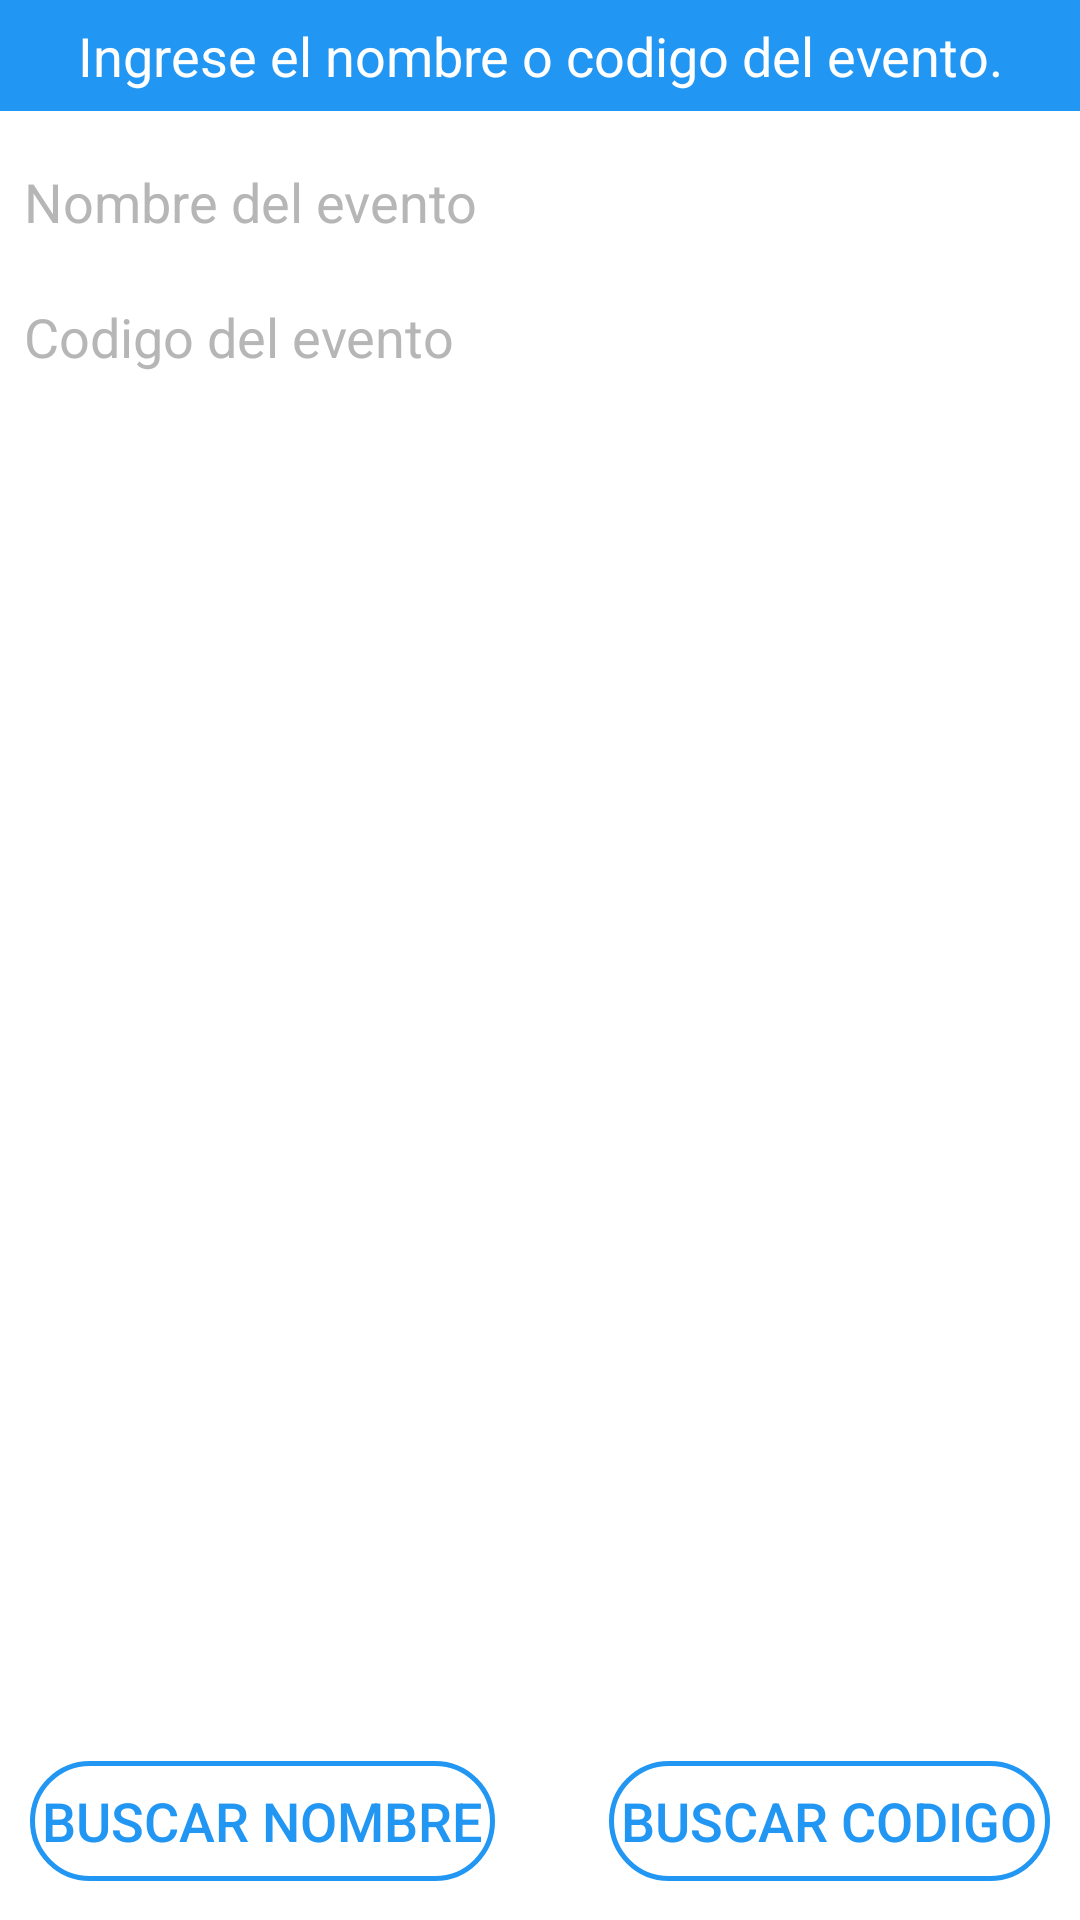

Layout XML and referenced resources for this Android screen:
<!-- AndroidManifest.xml: application theme AppTheme -->
<!-- res/layout/dialogo_buscar_evento.xml -->
<RelativeLayout xmlns:android="http://schemas.android.com/apk/res/android"
    xmlns:tools="http://schemas.android.com/tools"
    android:layout_width="match_parent"
    android:layout_height="200dp"
    android:background="@color/colorVentana"
    android:orientation="vertical">

    <TextView
        android:id="@+id/tvDiagTitulo"
        android:layout_width="match_parent"
        android:layout_height="37dp"
        android:layout_marginTop="0dp"
        android:background="@color/colorPrimary"
        android:gravity="center_vertical"
        android:text="@string/tituloDiaBuscarEvento"
        android:textAlignment="center"
        android:textColor="@android:color/background_light"
        android:textSize="18sp" />

    <EditText
        android:id="@+id/diaNombreEvento"
        android:layout_width="match_parent"
        android:layout_height="wrap_content"
        android:layout_marginLeft="4dp"
        android:layout_marginTop="45dp"
        android:layout_marginRight="4dp"
        android:hint="@string/nombreEvento"
        android:inputType="text"
        android:textColor="@color/colorLetraPrincipal"
        android:textColorHint="@color/colorLetrasHint"
        tools:text="@string/nombreEvento" />

    <EditText
        android:id="@+id/diaCodigoEvento"
        android:layout_width="match_parent"
        android:layout_height="wrap_content"
        android:layout_marginLeft="4dp"
        android:layout_marginTop="90dp"
        android:layout_marginRight="4dp"
        android:layout_marginBottom="16dp"
        android:fontFamily="sans-serif"
        android:hint="@string/codigoEvento"
        android:inputType="number"
        android:textColor="@color/colorLetraPrincipal"
        android:textColorHint="@color/colorLetrasHint"
        tools:text="@string/codigoEvento" />

    <LinearLayout
        android:layout_width="wrap_content"
        android:layout_height="48dp"
        android:layout_alignParentStart="true"
        android:layout_alignParentEnd="true"
        android:layout_alignParentBottom="true"
        android:layout_marginStart="10dp"
        android:layout_marginEnd="10dp"
        android:layout_marginBottom="5dp"
        android:orientation="horizontal">

        <Button
            android:id="@+id/btnDiaBusNombre"
            android:layout_width="wrap_content"
            android:layout_height="40dp"
            android:layout_weight="1"
            android:background="@drawable/btn_aceptar"
            android:onClick="onClickGuiaUsc"
            android:text="@string/btnDiaBusNombre"
            android:textColor="@drawable/txt_btn_aceptar"
            android:textSize="18sp" />

        <View
            android:id="@+id/view"
            android:layout_width="30dp"
            android:layout_height="match_parent"
            android:layout_weight="1" />

        <Button
            android:id="@+id/btnDiaBusCodigo"
            android:layout_width="wrap_content"
            android:layout_height="40dp"
            android:layout_weight="1"
            android:background="@drawable/btn_aceptar"
            android:onClick="onClickGuiaUsc"
            android:text="@string/btnDiaBusCodigo"
            android:textColor="@drawable/txt_btn_aceptar"
            android:textSize="18sp" />

    </LinearLayout>

</RelativeLayout>
<!-- resources referenced by this layout -->
<resources>
  <color name="colorLetraPrincipal">#757575</color>
  <color name="colorLetrasHint">#B6B6B6</color>
  <color name="colorPrimary">#2196F3</color>
  <color name="colorVentana">#FFFFFF</color>
  <!-- drawable btn_aceptar (drawable) -->
  <?xml version="1.0" encoding="utf-8"?>
  <shape xmlns:android="http://schemas.android.com/apk/res/android"
      android:shape="rectangle">
  
      <corners android:radius="150dp"/>
      <stroke
          android:width="5px"
          android:color="@color/colorPrimary" />
  
  </shape>
  <!-- drawable txt_btn_aceptar (drawable) -->
  <?xml version="1.0" encoding="utf-8"?>
  <selector xmlns:android="http://schemas.android.com/apk/res/android">
  
      <item android:color="@color/colorPrimary" android:state_pressed="false"/>
      <item android:color="@color/colorPrimaryDark" android:state_pressed="true"/>
  
  </selector>
  <string name="btnDiaBusCodigo">Buscar Codigo</string>
  <string name="btnDiaBusNombre">Buscar Nombre</string>
  <string name="codigoEvento">Codigo del evento</string>
  
  
      //Nombre botones generales
  <string name="nombreEvento">Nombre del evento</string>
  <string name="tituloDiaBuscarEvento">Ingrese el nombre o codigo del evento.</string>
  <style name="AppTheme" parent="Theme.AppCompat.NoActionBar">
          
          <item name="colorPrimary">@color/colorPrimary</item>
          <item name="colorPrimaryDark">@color/colorPrimaryDark</item>
          <item name="colorAccent">@color/colorAccent</item>
          <item name="android:windowBackground">@color/colorbtn</item>
          <item name="android:colorBackground">@color/colorbtn</item>
      </style>
  <color name="colorPrimaryDark">#1976D2</color>
  <color name="colorAccent">#7BBDFC</color>
  <color name="colorbtn">#D6D6D6</color>
</resources>
